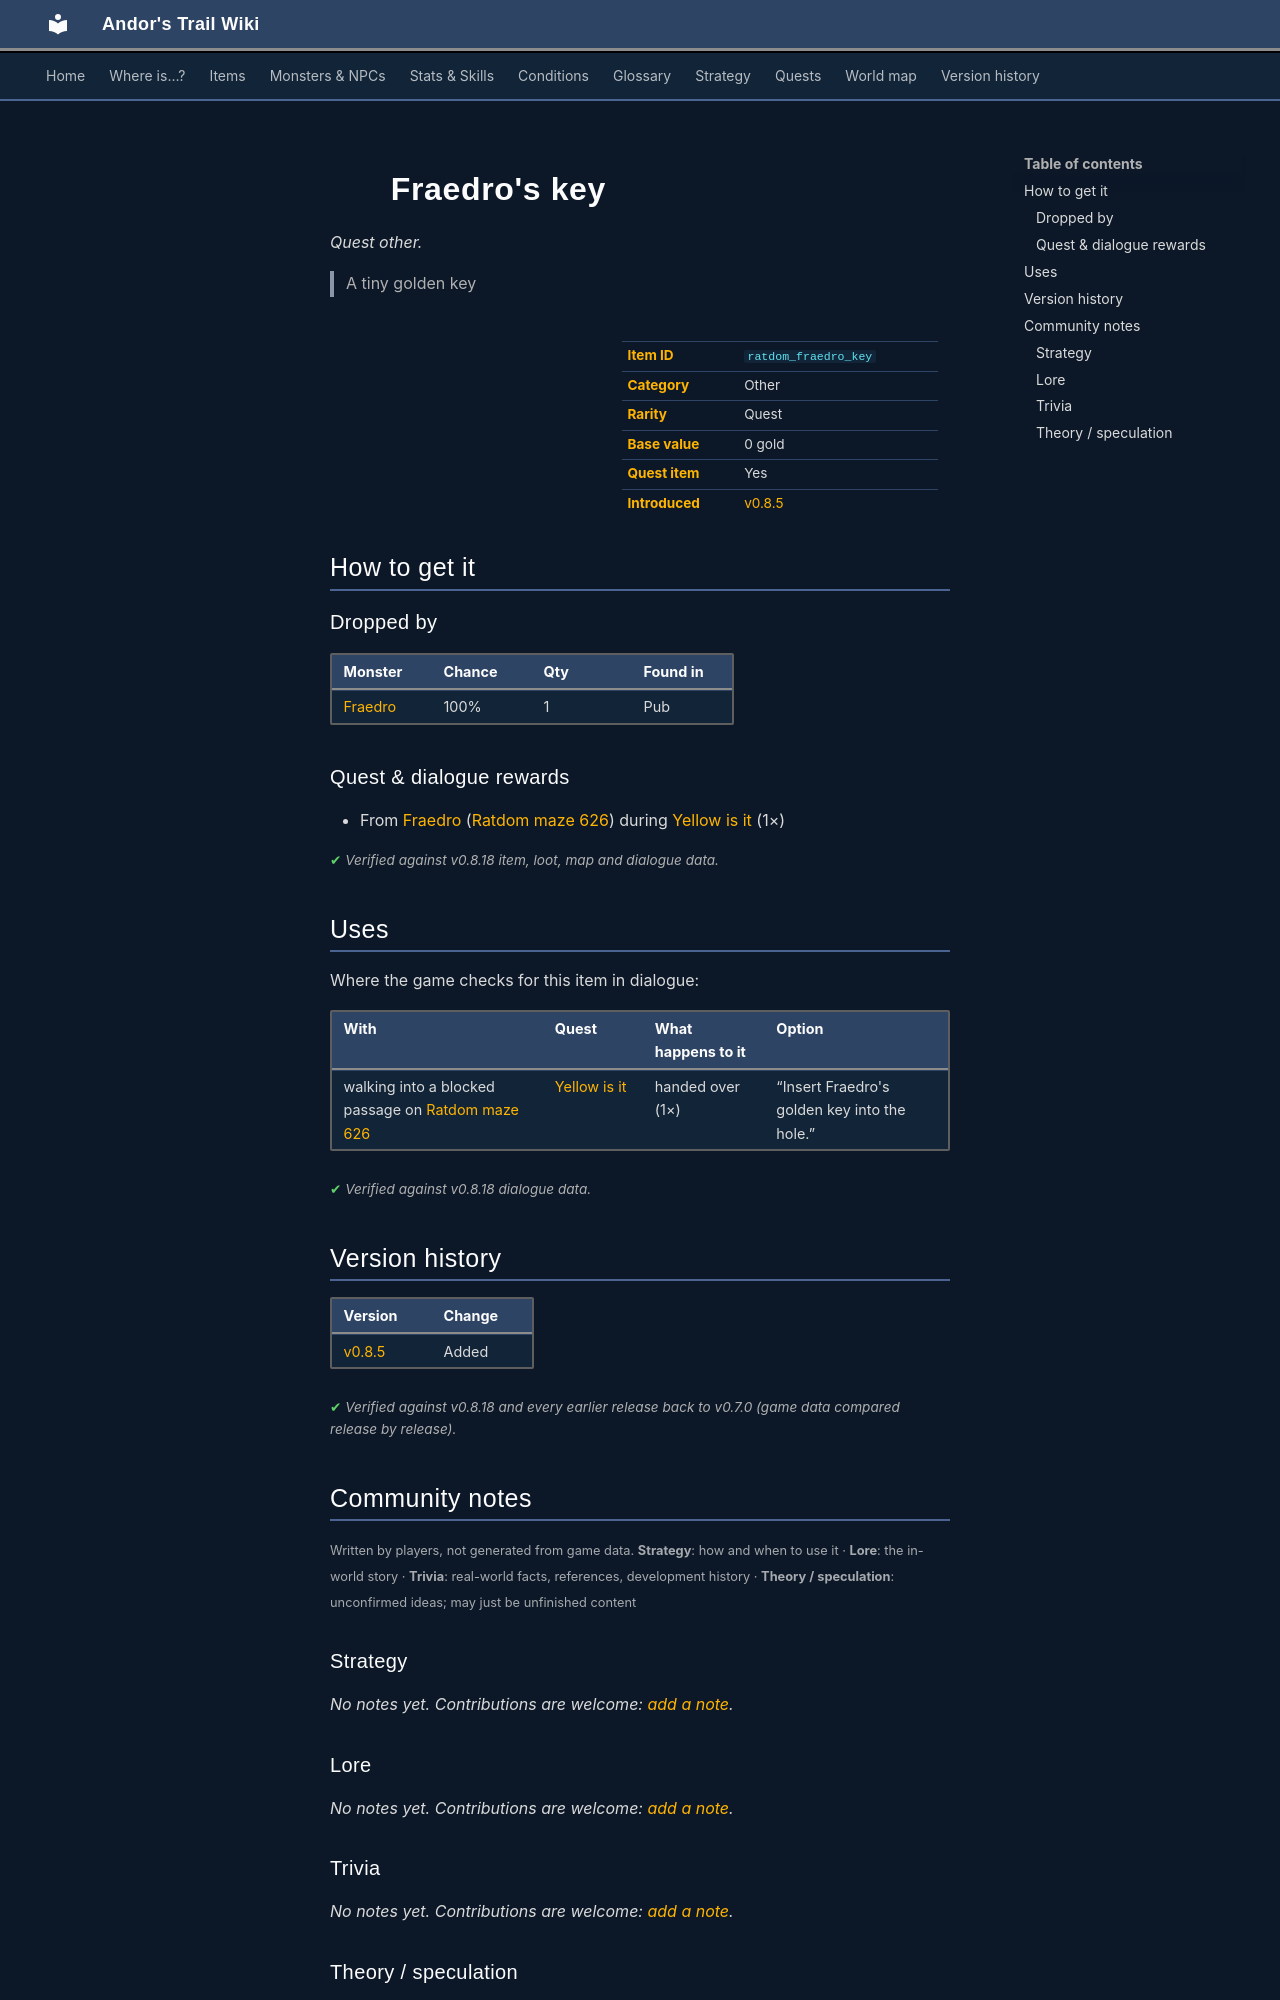

repository: asdfghjkl628/Andor-s-Trail-Wikiiii · page: items/ratdom_fraedro_key/index.html · generator: mkdocs

---
description: "Fraedro's key is a quest other in Andor's Trail. How to get it: monster drops, quests and dialogue. A tiny golden key"
---

# ![](../assets/icons/items/items_japozero_387.png){ .sprite } Fraedro's key

*Quest other.*

<div class="infobox" markdown>

<p class="ib-img"><img class="sprite" src="../../assets/icons/items/items_japozero_387.png" alt=""></p>

| | |
|---|---|
| **Item ID** | `ratdom_fraedro_key` |
| **Category** | Other |
| **Rarity** | Quest |
| **Base value** | 0 gold |
| **Quest item** | Yes |
| **Introduced** | [v0.8.5](../versions/0.8.5.md) |

</div>

> A tiny golden key

## How to get it

### Dropped by

| Monster | Chance | Qty | Found in |
|---|---|---|---|
| [Fraedro](../monsters/ratdom_fraedro.md) | 100% | 1 | Pub |

### Quest & dialogue rewards

- From [Fraedro](../monsters/ratdom_fraedro.md) ([Ratdom maze 626](../maps/ratdom_maze_626.md)) during [Yellow is it](../quests/ratdom_quest.md#stage-398) (1×)


<p class="verified">Verified against v0.8.18 item, loot, map and dialogue data.</p>

## Uses

Where the game checks for this item in dialogue:

| With | Quest | What happens to it | Option |
|---|---|---|---|
| walking into a blocked passage on [Ratdom maze 626](../maps/ratdom_maze_626.md) | [Yellow is it](../quests/ratdom_quest.md#stage-400) | handed over (1×) | “Insert Fraedro's golden key into the hole.” |

<p class="verified">Verified against v0.8.18 dialogue data.</p>


## Version history

| Version | Change |
|---|---|
| [v0.8.5](../versions/0.8.5.md) | Added |

<p class="verified">Verified against v0.8.18 and every earlier release back to v0.7.0 (game data compared release by release).</p>


## Community notes

<small>Written by players, not generated from game data. **Strategy**: how and when to use it · **Lore**: the in-world story · **Trivia**: real-world facts, references, development history · **Theory / speculation**: unconfirmed ideas; may just be unfinished content</small>

### Strategy

*No notes yet. Contributions are welcome: [add a note](https://github.com/asdfghjkl628/Andor-s-Trail-Wikiiii/new/main/notes/items?filename=ratdom_fraedro_key.md&value=%23%23%20Strategy%0A%0A%3C%21--%20how%20and%20when%20to%20use%20it%20--%3E%0A%0A%23%23%20Lore%0A%0A%3C%21--%20the%20in-world%20story%20--%3E%0A%0A%23%23%20Trivia%0A%0A%3C%21--%20real-world%20facts%2C%20references%2C%20development%20history%20--%3E%0A%0A%23%23%20Theory%20/%20speculation%0A%0A%3C%21--%20unconfirmed%20ideas%3B%20may%20just%20be%20unfinished%20content%20--%3E%0A).*

### Lore

*No notes yet. Contributions are welcome: [add a note](https://github.com/asdfghjkl628/Andor-s-Trail-Wikiiii/new/main/notes/items?filename=ratdom_fraedro_key.md&value=%23%23%20Strategy%0A%0A%3C%21--%20how%20and%20when%20to%20use%20it%20--%3E%0A%0A%23%23%20Lore%0A%0A%3C%21--%20the%20in-world%20story%20--%3E%0A%0A%23%23%20Trivia%0A%0A%3C%21--%20real-world%20facts%2C%20references%2C%20development%20history%20--%3E%0A%0A%23%23%20Theory%20/%20speculation%0A%0A%3C%21--%20unconfirmed%20ideas%3B%20may%20just%20be%20unfinished%20content%20--%3E%0A).*

### Trivia

*No notes yet. Contributions are welcome: [add a note](https://github.com/asdfghjkl628/Andor-s-Trail-Wikiiii/new/main/notes/items?filename=ratdom_fraedro_key.md&value=%23%23%20Strategy%0A%0A%3C%21--%20how%20and%20when%20to%20use%20it%20--%3E%0A%0A%23%23%20Lore%0A%0A%3C%21--%20the%20in-world%20story%20--%3E%0A%0A%23%23%20Trivia%0A%0A%3C%21--%20real-world%20facts%2C%20references%2C%20development%20history%20--%3E%0A%0A%23%23%20Theory%20/%20speculation%0A%0A%3C%21--%20unconfirmed%20ideas%3B%20may%20just%20be%20unfinished%20content%20--%3E%0A).*
